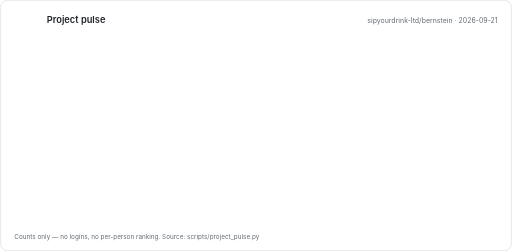
t = 0.00 s
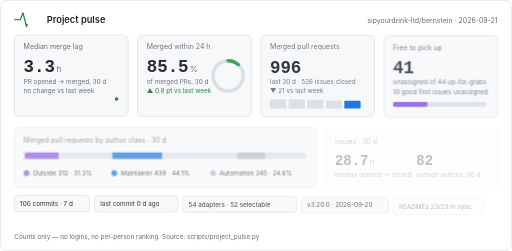
t = 0.45 s
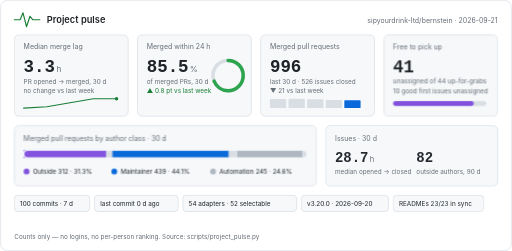
t = 0.80 s
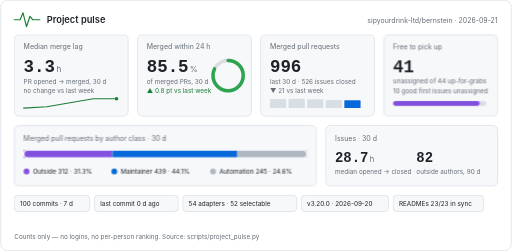
t = 1.15 s
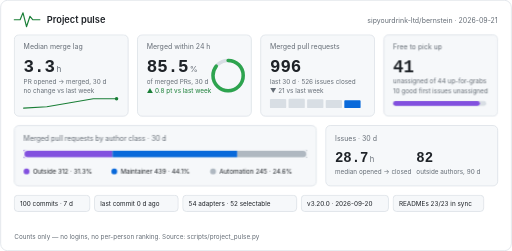
t = 1.50 s
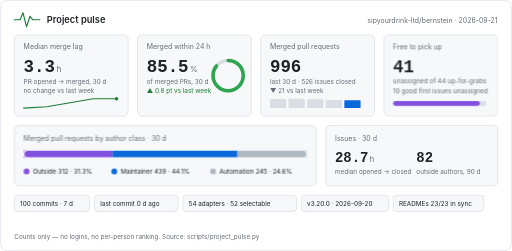
t = 1.85 s

The animated SVG that drew these frames (rendered in a browser with its animation timeline set to each time). Animation: 4 CSS @keyframes rules; one cycle of 1.85 s.

<svg xmlns="http://www.w3.org/2000/svg" width="880" height="432" viewBox="0 0 880 432" role="img" aria-labelledby="pulse-title pulse-desc"><title id="pulse-title">Project pulse for sipyourdrink-ltd/bernstein, 2026-09-21</title><desc id="pulse-desc">Median merge lag 3.3 h; 85.5% merged within 24 hours; 996 merged pull requests in 30 days; 41 unassigned up-for-grabs issues.</desc><style>text{font-family:-apple-system,BlinkMacSystemFont,'Segoe UI','Noto Sans',Helvetica,Arial,sans-serif;fill:#1f2328}.mono{font-family:ui-monospace,SFMono-Regular,'SF Mono',Menlo,Consolas,'Liberation Mono',monospace}.muted{fill:#656d76}.green{fill:#1a7f37}.orange{fill:#bc4c00}@keyframes rise{from{opacity:0;transform:translateY(8px)}to{opacity:1;transform:none}}@keyframes grow{from{transform:scaleX(0)}to{transform:scaleX(1)}}@keyframes draw{to{stroke-dashoffset:0}}@keyframes ring{to{stroke-dashoffset:23.7}}.rise{animation:rise .6s cubic-bezier(.2,.7,.2,1) both}.d1{animation-delay:.05s}.d2{animation-delay:.12s}.d3{animation-delay:.19s}.d4{animation-delay:.26s}.d5{animation-delay:.33s}.d6{animation-delay:.4s}.grow{transform-box:fill-box;transform-origin:left center;animation:grow .9s cubic-bezier(.2,.7,.2,1) both .35s}.spark{fill:none;stroke-width:2;stroke-linecap:round;stroke-linejoin:round;stroke-dasharray:600;stroke-dashoffset:600;animation:draw 1.4s ease-out forwards .45s}.pulse{fill:none;stroke-width:2;stroke-linecap:round;stroke-linejoin:round;stroke-dasharray:120;stroke-dashoffset:120;animation:draw 1.2s ease-out forwards .1s}.ring{fill:none;stroke-linecap:round;animation:ring 1.3s cubic-bezier(.2,.7,.2,1) forwards .4s}@media (prefers-reduced-motion:reduce){*{animation:none!important;stroke-dashoffset:0!important}.ring{stroke-dashoffset:23.7!important}}</style><rect x="0.5" y="0.5" width="879" height="431" rx="12" fill="#ffffff" stroke="#d0d7de"/><polyline class="pulse" stroke="#1a7f37" points="24,34 34,34 39,22 45,46 51,28 56,34 68,34"/><text x="80" y="39" font-size="16" font-weight="600">Project pulse</text><text x="856" y="39" font-size="12" text-anchor="end" class="muted">sipyourdrink-ltd/bernstein · 2026-09-21</text><g class="rise d1"><rect x="24" y="60" width="196" height="140" rx="8" fill="#f6f8fa" stroke="#d0d7de"/><text x="40" y="84" font-size="12" class="muted">Median merge lag</text><text x="40" y="124" font-size="30" font-weight="600" class="mono">3.3</text><text x="96.5" y="124" font-size="14" class="muted">h</text><text x="40" y="144" font-size="11" class="muted">PR opened → merged, 30 d</text><text x="40" y="160" font-size="11" class="muted">no change vs last week</text><polyline class="spark" stroke="#1a7f37" points="40.0,186.0 80.0,183.7 120.0,176.9 160.0,170.0 200.0,170.0"/><circle cx="200.0" cy="170.0" r="3" fill="#1a7f37"/></g><g class="rise d2"><rect x="236" y="60" width="196" height="140" rx="8" fill="#f6f8fa" stroke="#d0d7de"/><text x="252" y="84" font-size="12" class="muted">Merged within 24 h</text><text x="252" y="124" font-size="30" font-weight="600" class="mono">85.5</text><text x="326.0" y="124" font-size="14" class="muted">%</text><text x="252" y="144" font-size="11" class="muted">of merged PRs, 30 d</text><text x="252" y="160" font-size="11" class="green">▲ 0.8 pt vs last week</text><circle cx="392" cy="130" r="26.0" fill="none" stroke="#d8dee4" stroke-width="6"/><circle class="ring" cx="392" cy="130" r="26.0" stroke="#2da44e" stroke-width="6" stroke-dasharray="163.4" stroke-dashoffset="163.4" transform="rotate(-90 392 130)"/></g><g class="rise d3"><rect x="448" y="60" width="196" height="140" rx="8" fill="#f6f8fa" stroke="#d0d7de"/><text x="464" y="84" font-size="12" class="muted">Merged pull requests</text><text x="464" y="124" font-size="30" font-weight="600" class="mono">996</text><text x="464" y="144" font-size="11" class="muted">last 30 d · 526 issues closed</text><text x="464" y="160" font-size="11" class="muted">▼ 21 vs last week</text><rect x="464.0" y="170.2" width="28" height="15.8" rx="1.5" fill="#d8dee4"/><rect x="496.0" y="170.0" width="28" height="16.0" rx="1.5" fill="#d8dee4"/><rect x="528.0" y="170.7" width="28" height="15.3" rx="1.5" fill="#d8dee4"/><rect x="560.0" y="172.1" width="28" height="13.9" rx="1.5" fill="#d8dee4"/><rect x="592.0" y="172.4" width="28" height="13.6" rx="1.5" fill="#0969da"/></g><g class="rise d4"><rect x="660" y="60" width="196" height="140" rx="8" fill="#f6f8fa" stroke="#d0d7de"/><text x="676" y="84" font-size="12" class="muted">Free to pick up</text><text x="676" y="124" font-size="30" font-weight="600" class="mono">41</text><text x="676" y="144" font-size="11" class="muted">unassigned of 44 up-for-grabs</text><text x="676" y="160" font-size="11" class="muted">10 good first issues unassigned</text><rect x="676" y="174" width="160" height="8" rx="4" fill="#d8dee4"/><rect class="grow" x="676" y="174" width="149.1" height="8" rx="4" fill="#8250df"/></g><g class="rise d5"><rect x="24" y="216" width="520" height="104" rx="8" fill="#f6f8fa" stroke="#d0d7de"/><text x="40" y="242" font-size="12" class="muted">Merged pull requests by author class · 30 d</text><rect x="40" y="258" width="488" height="14" rx="7" fill="#d8dee4"/><rect class="grow" x="40.0" y="258" width="152.9" height="14" fill="#8250df"/><rect class="grow" x="192.9" y="258" width="215.1" height="14" fill="#0969da"/><rect class="grow" x="408.0" y="258" width="120.0" height="14" fill="#afb8c1"/><rect x="40" y="258" width="488" height="14" rx="7" fill="none" stroke="#f6f8fa" stroke-width="3"/><circle cx="45" cy="295" r="5" fill="#8250df"/><text x="56" y="299" font-size="11">Outside 312 · 31.3%</text><circle cx="196" cy="295" r="5" fill="#0969da"/><text x="207" y="299" font-size="11">Maintainer 439 · 44.1%</text><circle cx="366" cy="295" r="5" fill="#afb8c1"/><text x="377" y="299" font-size="11">Automation 245 · 24.6%</text></g><g class="rise d6"><rect x="560" y="216" width="296" height="104" rx="8" fill="#f6f8fa" stroke="#d0d7de"/><text x="576" y="242" font-size="12" class="muted">Issues · 30 d</text><text x="576" y="278" font-size="24" font-weight="600" class="mono">28.7</text><text x="636.0" y="278" font-size="13" class="muted">h</text><text x="576" y="299" font-size="11" class="muted">median opened → closed</text><text x="716" y="278" font-size="24" font-weight="600" class="mono">82</text><text x="716" y="299" font-size="11" class="muted">outside authors, 90 d</text></g><g class="rise d2"><rect x="24" y="336" width="130" height="28" rx="6" fill="#f6f8fa" stroke="#d0d7de"/><text x="34" y="354" font-size="11">100 commits · 7 d</text></g><g class="rise d3"><rect x="162" y="336" width="144" height="28" rx="6" fill="#f6f8fa" stroke="#d0d7de"/><text x="172" y="354" font-size="11">last commit 0 d ago</text></g><g class="rise d4"><rect x="314" y="336" width="196" height="28" rx="6" fill="#f6f8fa" stroke="#d0d7de"/><text x="324" y="354" font-size="11">54 adapters · 52 selectable</text></g><g class="rise d5"><rect x="518" y="336" width="150" height="28" rx="6" fill="#f6f8fa" stroke="#d0d7de"/><text x="528" y="354" font-size="11">v3.20.0 · 2026-09-20</text></g><g class="rise d6"><rect x="676" y="336" width="156" height="28" rx="6" fill="#f6f8fa" stroke="#d0d7de"/><text x="686" y="354" font-size="11">READMEs 23/23 in sync</text></g><text x="24" y="412" font-size="11" class="muted">Counts only — no logins, no per-person ranking. Source: scripts/project_pulse.py</text></svg>
